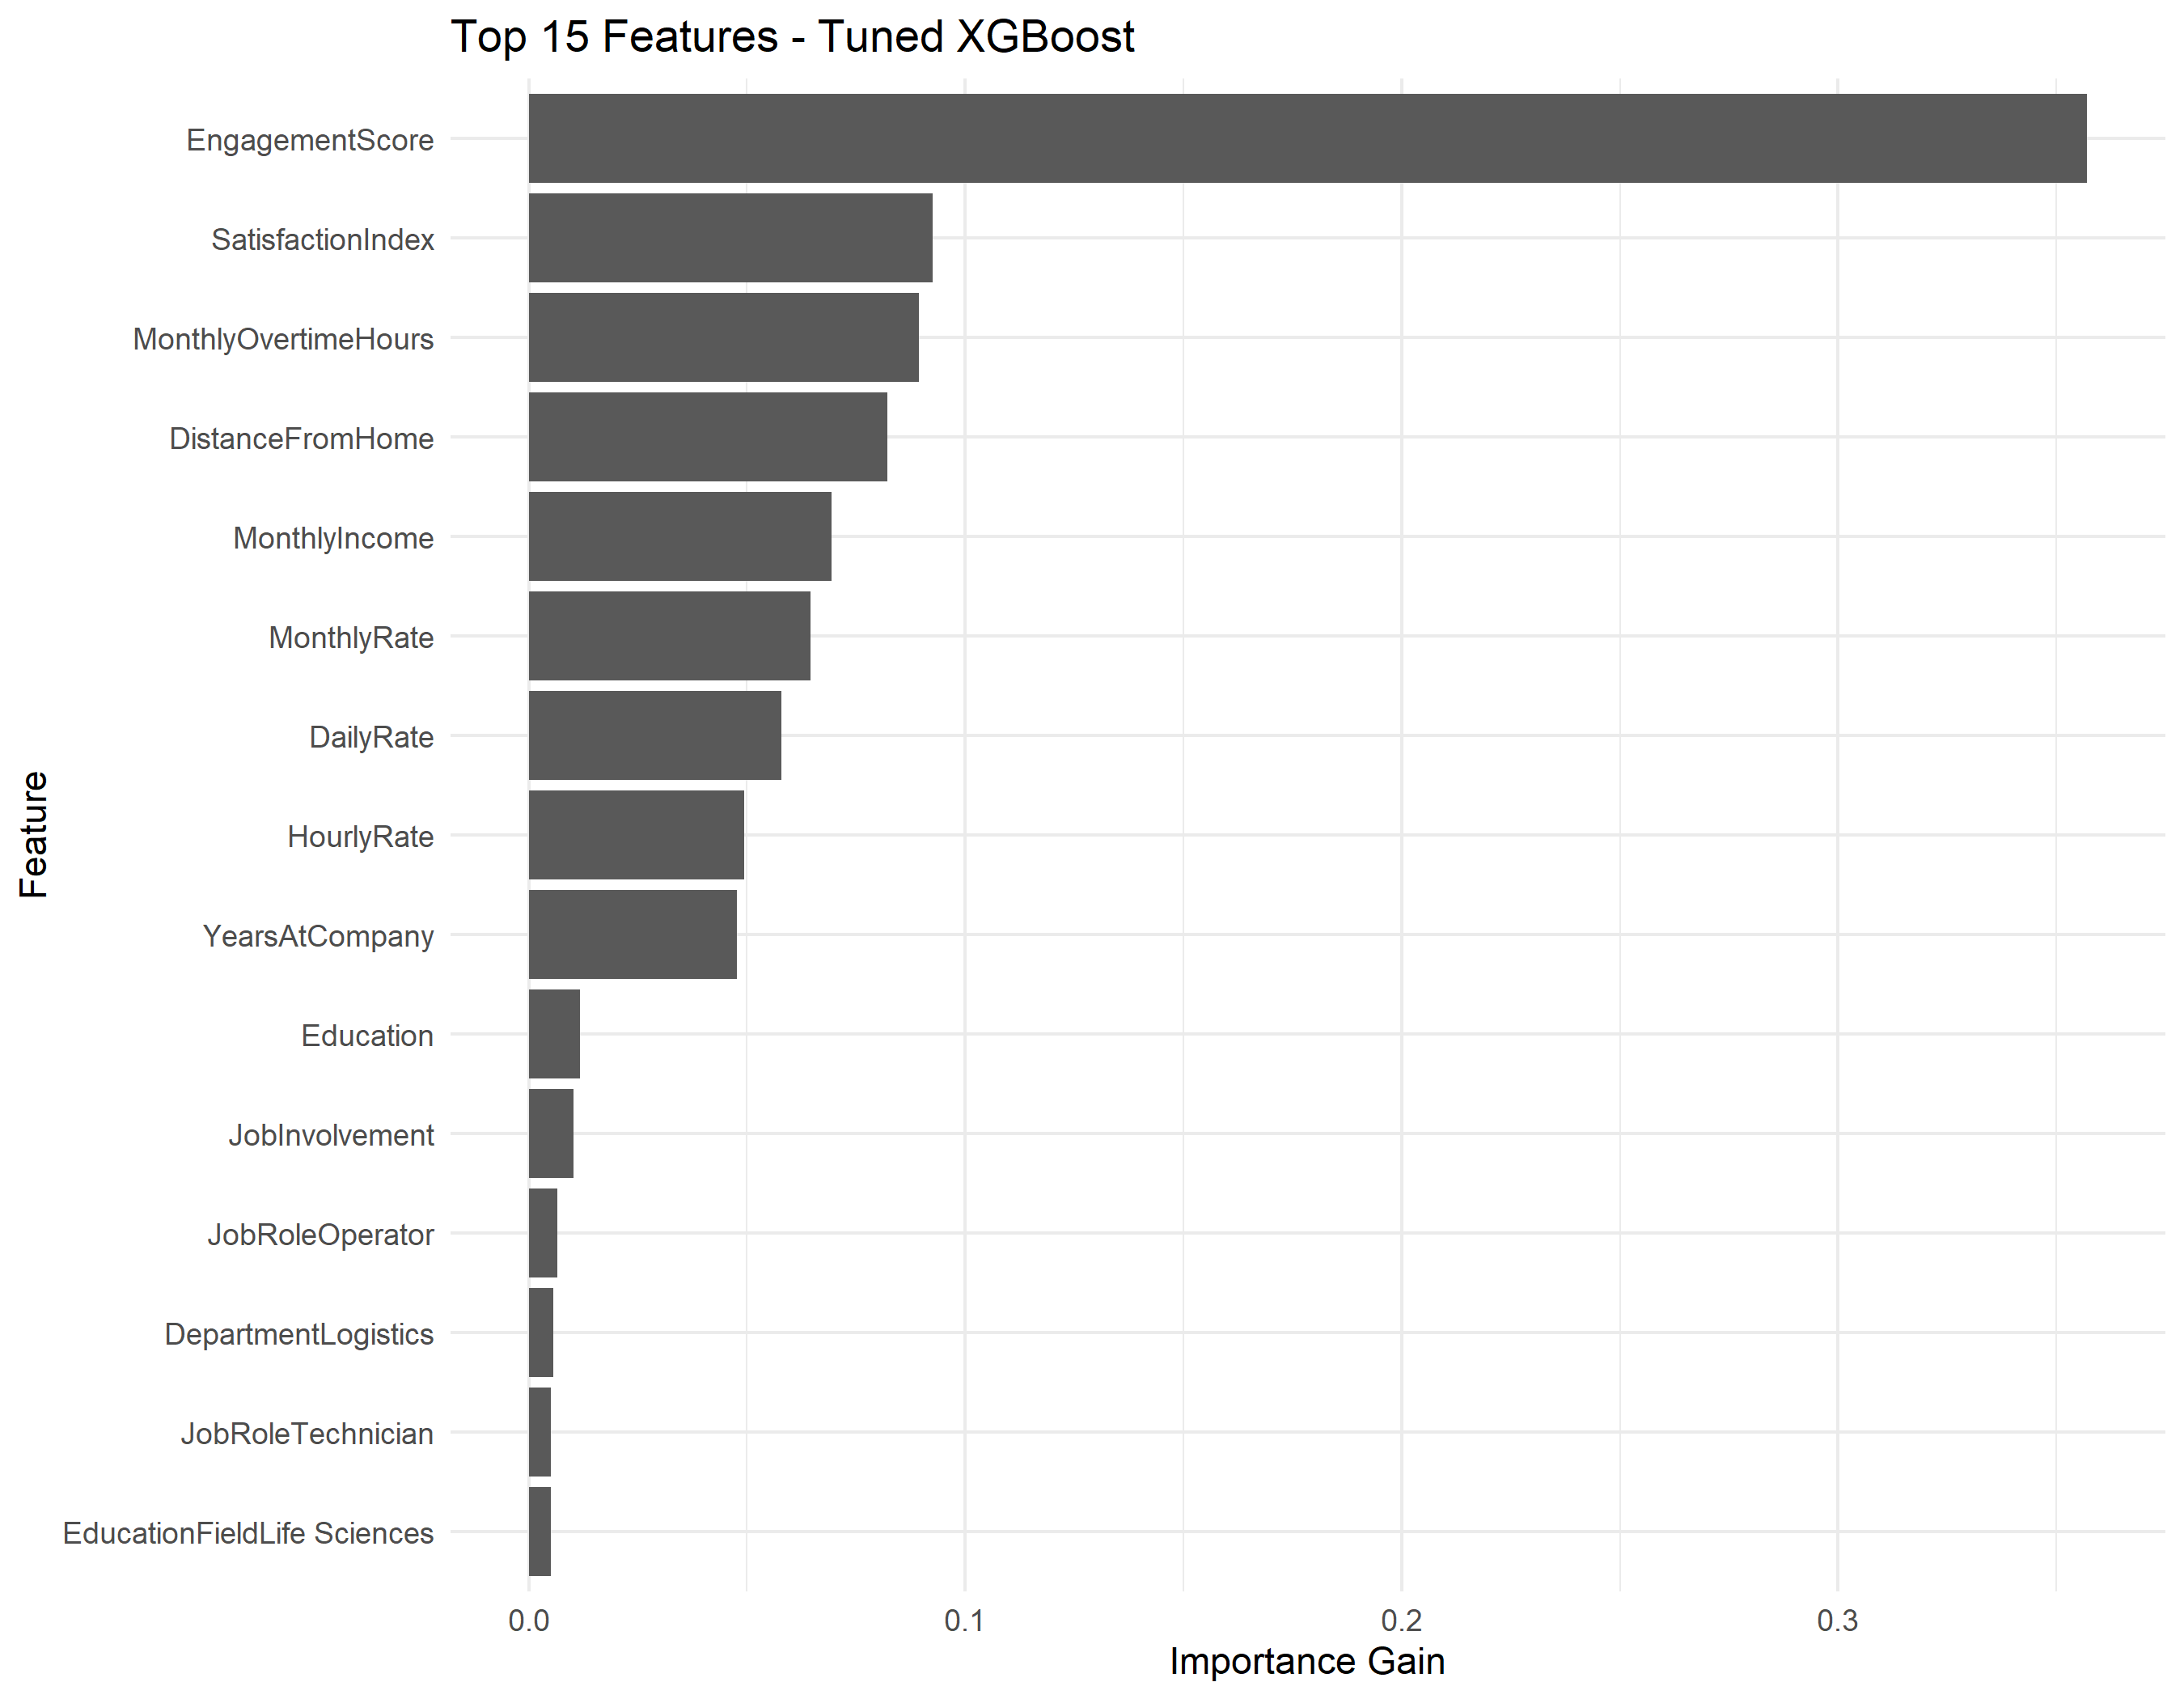

Values plotted in this chart, from the file beside it:
Feature, Gain, Cover, Frequency
EngagementScore, 0.3571, 0.1723, 0.09592
SatisfactionIndex, 0.09259, 0.1141, 0.06888
MonthlyOvertimeHours, 0.08934, 0.1023, 0.08799
DistanceFromHome, 0.08212, 0.1137, 0.1071
MonthlyIncome, 0.06945, 0.08218, 0.1013
MonthlyRate, 0.0645, 0.09007, 0.1118
DailyRate, 0.05796, 0.07541, 0.09737
HourlyRate, 0.04938, 0.04687, 0.08727
YearsAtCompany, 0.04766, 0.07984, 0.08619
Education, 0.0117, 0.009588, 0.02272
JobInvolvement, 0.01028, 0.02488, 0.01911
JobRoleOperator, 0.006527, 0.009373, 0.0119
DepartmentLogistics, 0.005689, 0.01365, 0.009016
JobRoleTechnician, 0.005118, 0.007093, 0.007934
EducationFieldLife Sciences, 0.005091, 0.007705, 0.008294
JobRoleSupervisor, 0.004308, 0.01038, 0.00577
EducationFieldElectronics, 0.003751, 0.005777, 0.005049
DepartmentAssembly B, 0.003603, 0.001665, 0.005049
PlantDensoten Bawal (Car Infotainment), 0.00353, 0.003725, 0.005409
EducationFieldMechanical, 0.003479, 0.001916, 0.006131
DepartmentPackaging, 0.003378, 0.0053, 0.00577
DepartmentQuality Control, 0.003336, 0.002202, 0.005409
DepartmentMaintenance, 0.002989, 0.00121, 0.00577
EducationFieldOther, 0.002848, 0.003936, 0.005409
Plant4W Lighting Manesar, 0.002558, 0.0004565, 0.004327
DepartmentTool Room, 0.00252, 0.001286, 0.003967
PlantAW4W Bawal (Alloy Wheels), 0.002152, 0.003521, 0.004327
EducationFieldIndustrial, 0.002049, 0.00272, 0.003606
PlantSwitch Manesar, 0.001927, 0.0001449, 0.003246
JobRoleInspector, 0.00161, 0.006339, 0.004327
Plant4W Lighting Pune, 0.001469, 0.0003293, 0.003606
